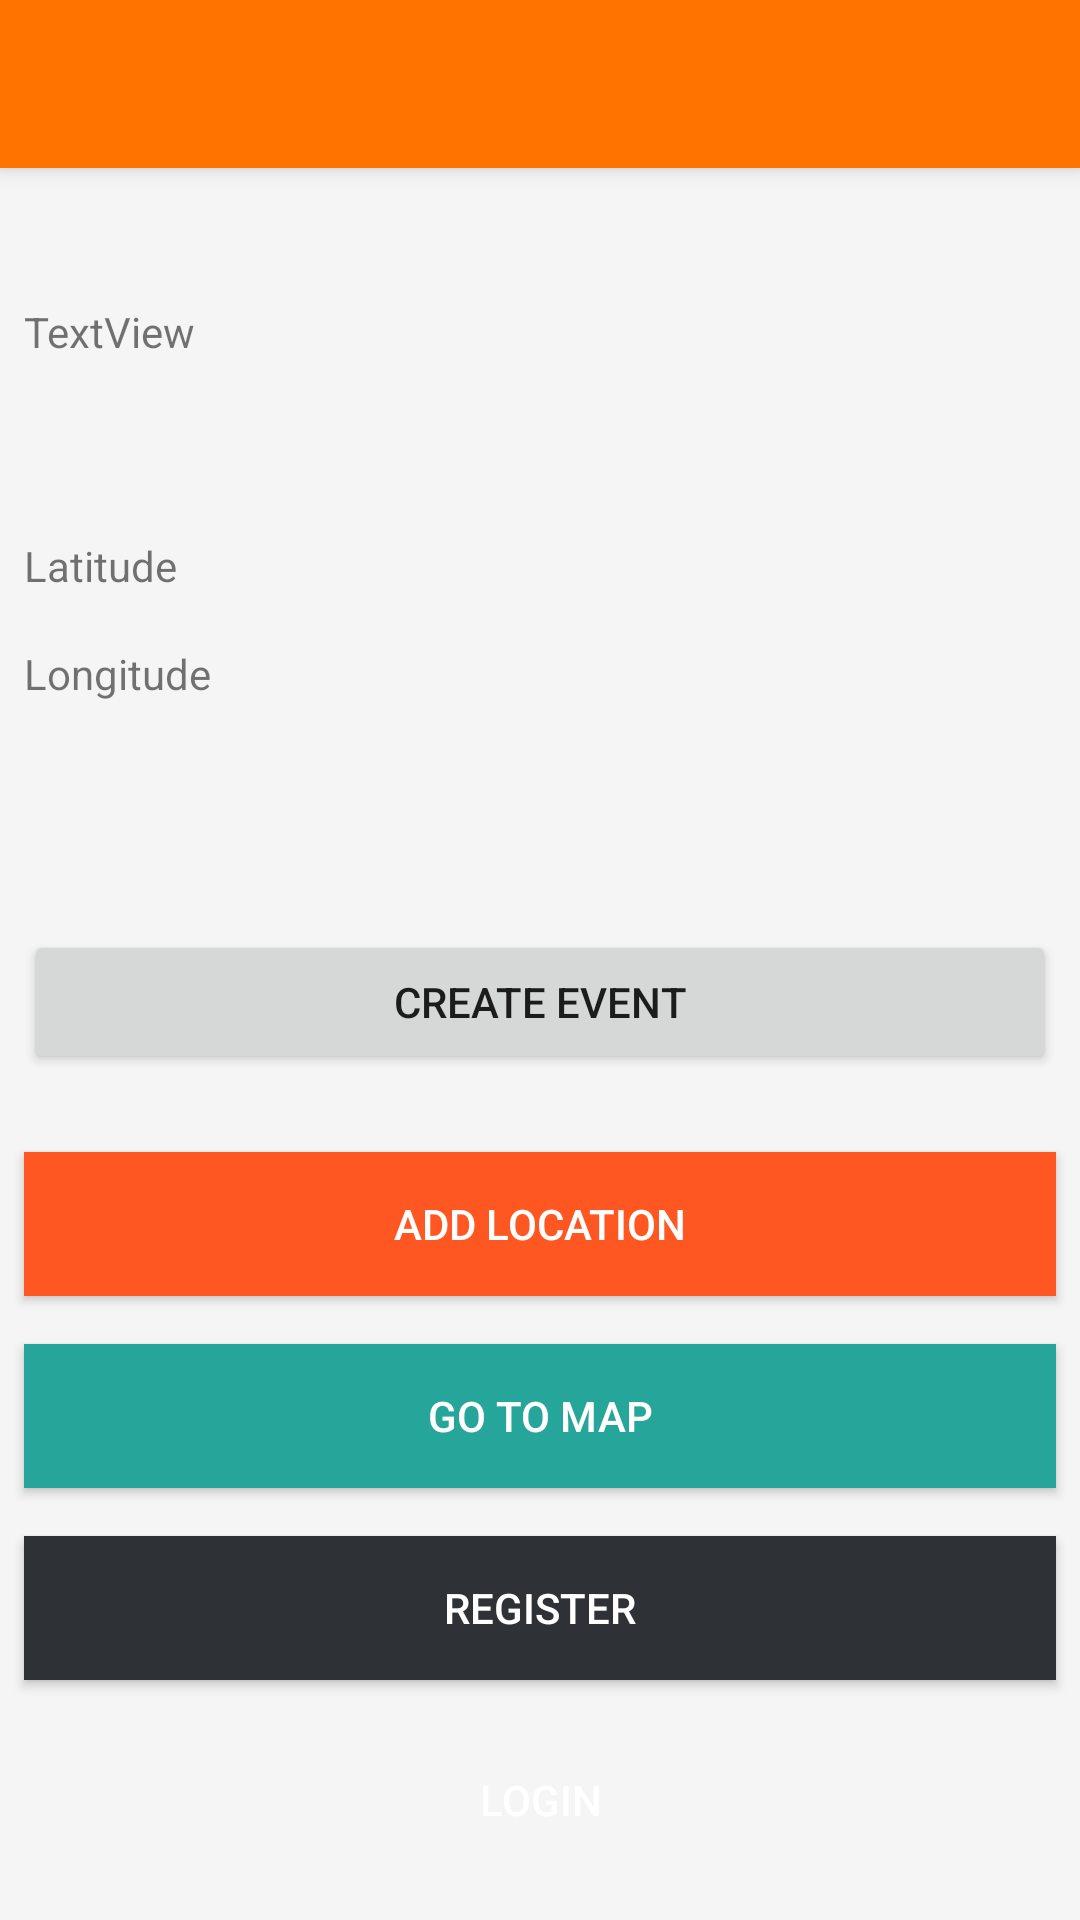

Write the Android layout XML for this screen, with the resource values it uses.
<!-- AndroidManifest.xml: application theme AppTheme -->
<!-- res/layout/activity_main.xml -->
<?xml version="1.0" encoding="utf-8"?>
<android.support.constraint.ConstraintLayout xmlns:android="http://schemas.android.com/apk/res/android"
    xmlns:tools="http://schemas.android.com/tools"
    xmlns:app="http://schemas.android.com/apk/res-auto"
    android:id="@+id/activity_main"
    android:layout_width="match_parent"
    android:layout_height="match_parent"
    android:background="@color/bg_lightGrey"
    tools:context="me.ronanlafford.spontaneous.MainActivity">

    <android.support.v7.widget.Toolbar
        android:id="@+id/my_toolbar"
        android:layout_width="0dp"
        android:layout_height="wrap_content"
        android:background="?attr/colorPrimary"
        android:elevation="4dp"
        android:theme="@style/ThemeOverlay.AppCompat.ActionBar"
        app:popupTheme="@style/ThemeOverlay.AppCompat.Light"
        app:layout_constraintLeft_toLeftOf="parent"
        app:layout_constraintRight_toRightOf="parent"
        app:layout_constraintTop_toTopOf="parent"
        tools:layout_constraintRight_creator="1"
        tools:layout_constraintLeft_creator="1"
        app:layout_constraintHorizontal_bias="0.0" />

    <TextView
        android:text="Latitude"
        android:layout_width="0dp"
        android:layout_height="wrap_content"
        android:id="@+id/mLatitudeText"
        tools:layout_constraintTop_creator="1"
        tools:layout_constraintRight_creator="1"
        android:layout_marginStart="8dp"
        android:layout_marginEnd="8dp"
        app:layout_constraintRight_toRightOf="parent"
        android:layout_marginTop="179dp"
        tools:layout_constraintLeft_creator="1"
        app:layout_constraintLeft_toLeftOf="parent"
        app:layout_constraintTop_toTopOf="parent"
        android:layout_marginLeft="8dp"
        android:layout_marginRight="8dp" />

    <TextView
        android:text="Longitude"
        android:layout_width="0dp"
        android:layout_height="wrap_content"
        android:id="@+id/mLongitudeText"
        tools:layout_constraintTop_creator="1"
        tools:layout_constraintRight_creator="1"
        android:layout_marginStart="8dp"
        android:layout_marginEnd="8dp"
        app:layout_constraintRight_toRightOf="parent"
        android:layout_marginTop="17dp"
        app:layout_constraintTop_toBottomOf="@+id/mLatitudeText"
        tools:layout_constraintLeft_creator="1"
        app:layout_constraintLeft_toLeftOf="parent"
        android:layout_marginLeft="8dp"
        android:layout_marginRight="8dp" />

    <Button
        android:text="Login"
        android:layout_width="0dp"
        android:layout_height="wrap_content"
        android:id="@+id/button2"
        android:background="@color/cast_libraries_material_featurehighlight_outer_highlight_default_color"
        android:textColor="@android:color/white"
        android:elevation="4dp"
        tools:layout_constraintRight_creator="1"
        tools:layout_constraintBottom_creator="1"
        android:layout_marginStart="8dp"
        app:layout_constraintBottom_toBottomOf="parent"
        android:layout_marginEnd="8dp"
        app:layout_constraintRight_toRightOf="parent"
        tools:layout_constraintLeft_creator="1"
        android:layout_marginBottom="16dp"
        app:layout_constraintLeft_toLeftOf="parent"
        android:layout_marginLeft="8dp"
        android:layout_marginRight="8dp"
        app:layout_constraintHorizontal_bias="0.37" />

    <Button
        android:text="Go To Map"
        android:layout_width="0dp"
        android:layout_height="wrap_content"
        android:id="@+id/button"
        android:elevation="4dp"
        android:background="@color/btn_login"
        android:textColor="@color/white"
        tools:layout_constraintRight_creator="1"
        tools:layout_constraintBottom_creator="1"
        app:layout_constraintBottom_toTopOf="@+id/button3"
        android:layout_marginStart="8dp"
        android:layout_marginEnd="8dp"
        app:layout_constraintRight_toRightOf="parent"
        tools:layout_constraintLeft_creator="1"
        app:layout_constraintLeft_toLeftOf="parent"
        android:layout_marginLeft="8dp"
        android:layout_marginRight="8dp"
        app:layout_constraintHorizontal_bias="0.75"
        android:layout_marginBottom="16dp" />

    <Button
        android:text="Register"
        android:layout_width="0dp"
        android:layout_height="wrap_content"
        android:id="@+id/button3"
        android:elevation="4dp"
        android:textColor="@color/white"
        android:background="@color/bg_register"
        tools:layout_constraintRight_creator="1"
        tools:layout_constraintBottom_creator="1"
        app:layout_constraintBottom_toTopOf="@+id/button2"
        android:layout_marginStart="8dp"
        android:layout_marginEnd="8dp"
        app:layout_constraintRight_toRightOf="parent"
        tools:layout_constraintLeft_creator="1"
        android:layout_marginBottom="16dp"
        app:layout_constraintLeft_toLeftOf="parent"
        android:layout_marginLeft="8dp"
        android:layout_marginRight="8dp"
        app:layout_constraintHorizontal_bias="0.62" />

    <TextView
        android:text="TextView"
        android:layout_width="0dp"
        android:layout_height="wrap_content"
        android:id="@+id/tvLatLong"
        tools:layout_constraintTop_creator="1"
        tools:layout_constraintRight_creator="1"
        android:layout_marginStart="8dp"
        android:layout_marginEnd="8dp"
        app:layout_constraintRight_toRightOf="parent"
        android:layout_marginTop="101dp"
        tools:layout_constraintLeft_creator="1"
        app:layout_constraintLeft_toLeftOf="parent"
        app:layout_constraintTop_toTopOf="parent"
        android:layout_marginLeft="8dp"
        android:layout_marginRight="8dp" />

    <Button
        android:text="Create Event"
        android:layout_width="0dp"
        android:layout_height="wrap_content"
        android:id="@+id/button4"
        android:layout_marginEnd="8dp"
        app:layout_constraintRight_toRightOf="parent"
        android:layout_marginRight="8dp"
        android:layout_marginStart="8dp"
        app:layout_constraintLeft_toLeftOf="parent"
        android:layout_marginLeft="8dp"
        app:layout_constraintTop_toTopOf="@+id/mLongitudeText"
        app:layout_constraintHorizontal_bias="1.0"
        app:layout_constraintBottom_toTopOf="@+id/btnGoAdd"
        android:layout_marginBottom="8dp"
        app:layout_constraintVertical_bias="0.84000003" />

    <Button
        android:text="Add Location"
        android:layout_width="0dp"
        android:layout_height="wrap_content"
        android:id="@+id/btnGoAdd"
        app:layout_constraintRight_toRightOf="parent"
        app:layout_constraintLeft_toLeftOf="parent"
        app:layout_constraintBottom_toTopOf="@+id/button"
        android:layout_marginBottom="16dp"
        android:layout_marginStart="8dp"
        android:layout_marginLeft="8dp"
        android:layout_marginEnd="8dp"
        android:layout_marginRight="8dp"
        android:background="@color/colorAccent"
        android:textColor="@color/white" />

</android.support.constraint.ConstraintLayout>
<!-- resources referenced by this layout -->
<resources>
  <color name="bg_lightGrey">#f5f5f5</color>
  <color name="bg_register">#2e3237</color>
  <color name="btn_login">#26a69a</color>
  <color name="colorAccent">#ff5722</color>
  <color name="white">#ffffff</color>
  <style name="AppTheme" parent="Theme.AppCompat.Light.NoActionBar">
          
          <item name="colorPrimary">@color/colorPrimary</item>
          <item name="colorPrimaryDark">@color/colorPrimaryDark</item>
          <item name="colorAccent">@color/colorAccent</item>
      </style>
  <color name="colorPrimary">#ff7300</color>
  <color name="colorPrimaryDark">#e56700</color>
</resources>
